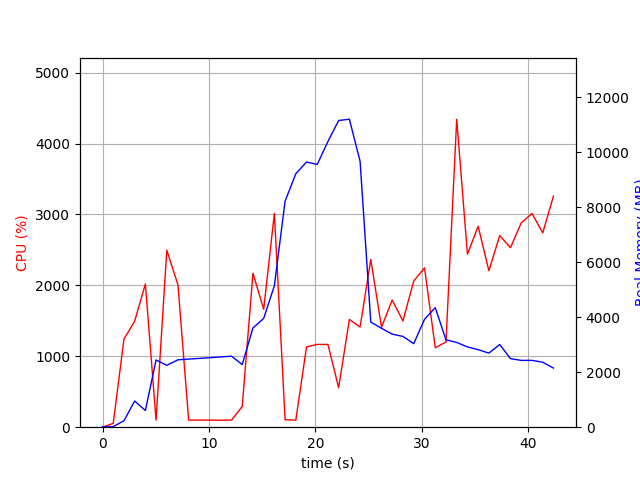

The file beside this chart, header and first rows:
elapsed_time, nproc, cpu, mem_real, mem_virtual
3.838539123535156e-05, 1, 0.0, 9.309, 2997
1.006, 1, 53.7, 22.62, 55.71
2.013, 1, 1242, 232.8, 4937
3.019, 1, 1495, 951.8, 6801
4.026, 1, 2020, 607.7, 9401
5.032, 1, 99.4, 2443, 10721
6.04, 1, 2498, 2250, 10769
7.088, 1, 2008, 2450, 11033
8.096, 1, 100.2, 2477, 11033
9.103, 1, 100.2, 2501, 11033
10.11, 1, 100.2, 2528, 11033
11.12, 1, 98.3, 2555, 11033
12.13, 1, 100.2, 2582, 11033
13.13, 1, 293.0, 2278, 11033
14.14, 1, 2172, 3608, 11033
15.15, 1, 1662, 3954, 14241
16.16, 1, 3015, 5144, 14241
17.16, 1, 105.3, 8221, 19361
18.17, 1, 100.2, 9214, 19361
19.18, 1, 1132, 9642, 19367
20.18, 1, 1168, 9553, 19464
21.19, 1, 1166, 10389, 19663
22.2, 1, 556.6, 11151, 25820
23.21, 1, 1520, 11198, 25933
24.21, 1, 1412, 9670, 25954
25.22, 1, 2365, 3822, 25969
26.23, 1, 1410, 3596, 25969
27.23, 1, 1793, 3383, 25981
28.24, 1, 1498, 3301, 25981
29.26, 1, 2062, 3038, 26060
30.27, 1, 2246, 3924, 26060
31.28, 1, 1120, 4349, 26060
32.29, 1, 1202, 3178, 26060
33.3, 1, 4343, 3082, 26060
34.31, 1, 2439, 2918, 26093
35.31, 1, 2833, 2819, 26093
36.32, 1, 2206, 2694, 26093
37.34, 1, 2703, 3007, 26093
38.35, 1, 2531, 2493, 26101
39.36, 1, 2881, 2429, 26101
40.38, 1, 3014, 2430, 26119
41.38, 1, 2740, 2362, 26119
42.39, 1, 3259, 2150, 26119
